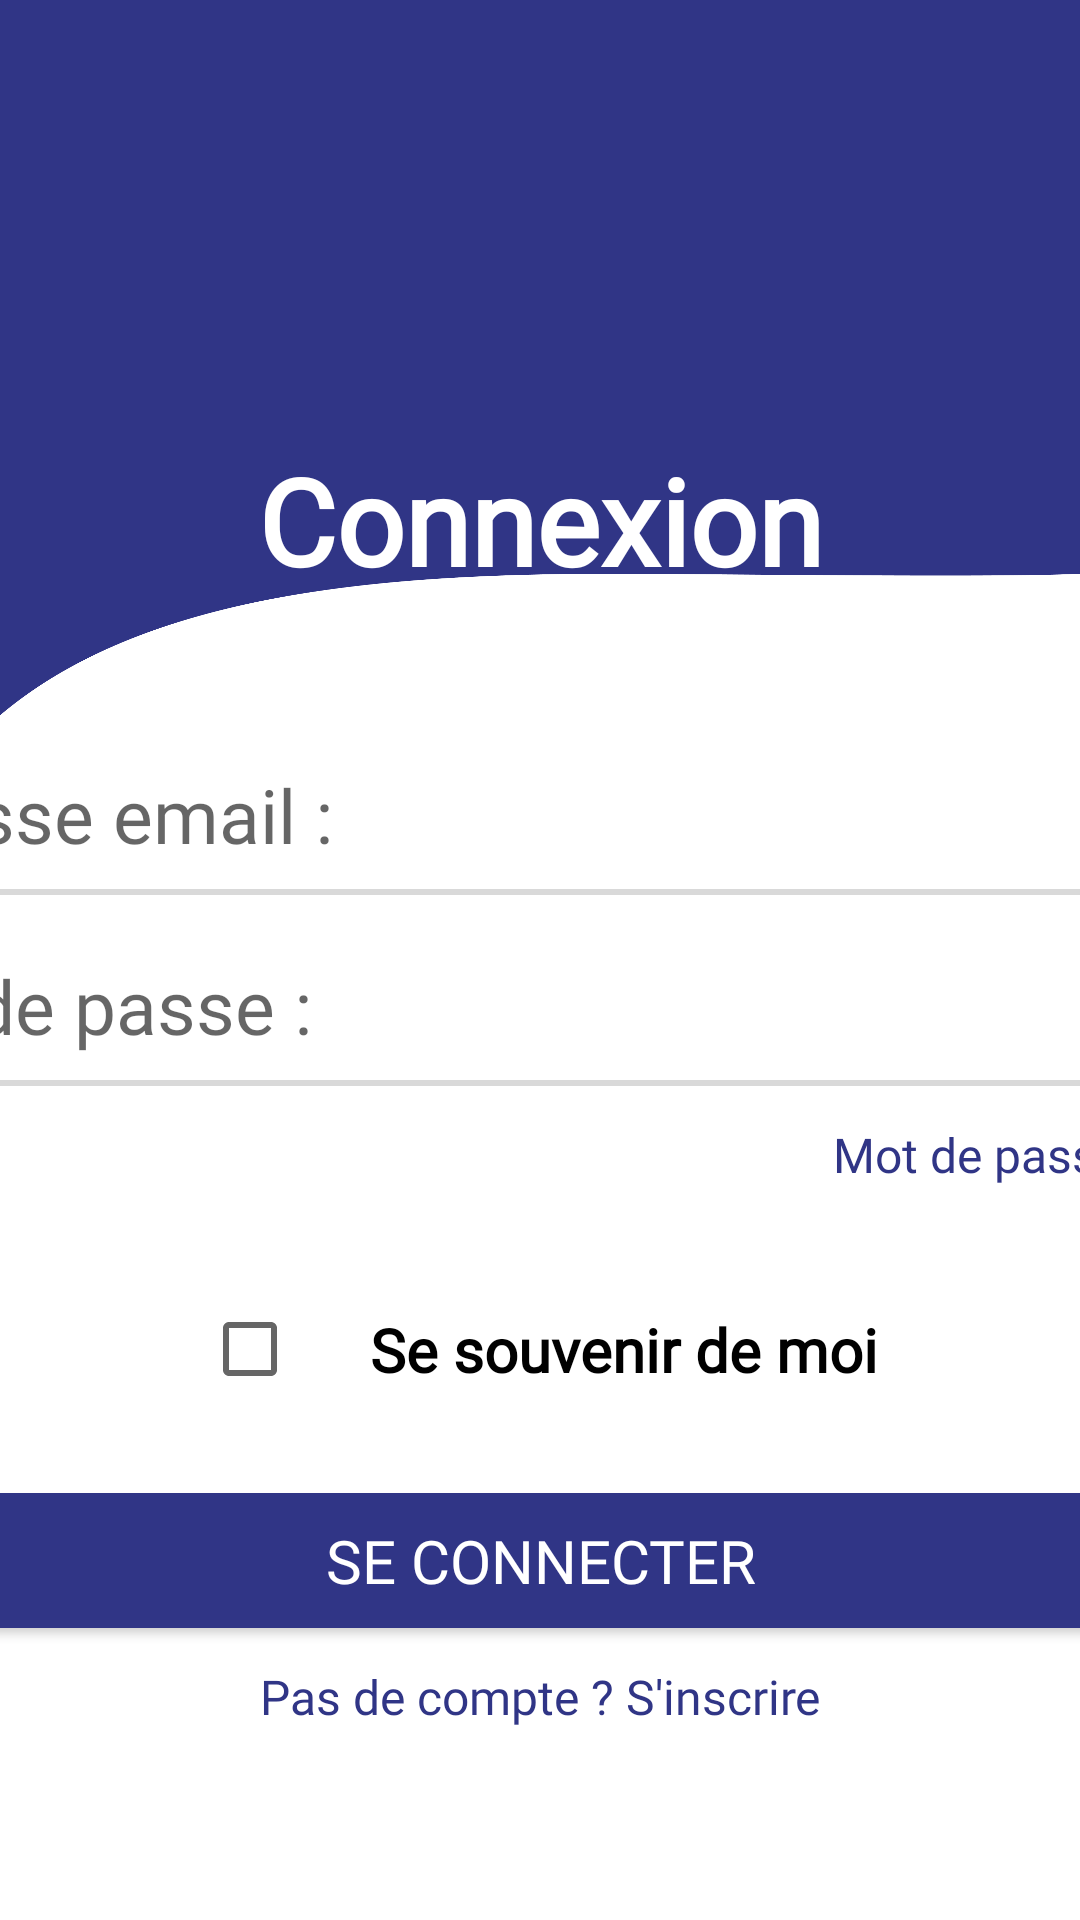

Android layout source for this screen:
<!-- AndroidManifest.xml: application theme Theme.BiathlonApp -->
<!-- res/layout/connexion_view.xml -->
<?xml version="1.0" encoding="utf-8"?>
<androidx.constraintlayout.widget.ConstraintLayout xmlns:android="http://schemas.android.com/apk/res/android"
    xmlns:app="http://schemas.android.com/apk/res-auto"
    xmlns:tools="http://schemas.android.com/tools"
    android:layout_width="match_parent"
    android:layout_height="match_parent">

    <ImageView
        android:scaleType="fitCenter"
        android:adjustViewBounds="true"
        android:id="@+id/FondBleu"
        android:layout_width="wrap_content"
        android:layout_height="wrap_content"
        android:src="@drawable/fond_bleu_connexion"
        app:layout_constraintStart_toStartOf="parent"
        app:layout_constraintTop_toTopOf="parent"
        tools:ignore="HardcodedText,MissingConstraints"
        android:contentDescription="Le fond bleu de la page de connexion"/>

    <TextView
        android:id="@+id/titleText"
        android:layout_width="wrap_content"
        android:layout_height="wrap_content"
        android:fontFamily="@font/kanit_light"
        android:text="@string/connexion_page_title"
        android:textSize="40sp"
        android:textColor="@color/blanc"
        android:textStyle="bold"
        app:layout_constraintTop_toTopOf="parent"
        app:layout_constraintBottom_toBottomOf="parent"
        app:layout_constraintStart_toStartOf="parent"
        app:layout_constraintEnd_toEndOf="parent"
        app:layout_constraintVertical_bias="0.25" />

    <EditText
        android:id="@+id/Email"
        android:layout_width="480dp"
        android:layout_height="wrap_content"
        android:fontFamily="@font/kanit_light"
        android:hint="@string/connexion_page_email_input"
        android:importantForAutofill="no"
        android:inputType="textEmailAddress"
        android:textColor="#8D8D8D"
        android:textSize="25sp"
        android:textStyle="normal"
        android:background="@null"
        app:layout_constraintTop_toTopOf="parent"
        app:layout_constraintBottom_toBottomOf="parent"
        app:layout_constraintStart_toStartOf="parent"
        app:layout_constraintEnd_toEndOf="parent"
        app:layout_constraintVertical_bias="0.42" />

    <View
        android:layout_width="500dp"
        android:layout_height="2dp"
        android:background="#D9D9D9"
        app:layout_constraintTop_toBottomOf="@id/Email"
        app:layout_constraintStart_toStartOf="parent"
        app:layout_constraintEnd_toEndOf="parent"
        android:layout_marginTop="8dp"
        android:layout_marginBottom="8dp" />

    <androidx.constraintlayout.widget.ConstraintLayout
        android:id="@+id/passwordContainer"
        android:layout_width="480dp"
        android:layout_height="wrap_content"
        app:layout_constraintTop_toBottomOf="@id/Email"
        app:layout_constraintStart_toStartOf="parent"
        app:layout_constraintEnd_toEndOf="parent"
        android:layout_marginTop="30dp">

        <EditText
            android:id="@+id/passwordInput"
            android:layout_width="0dp"
            android:layout_height="wrap_content"
            android:hint="@string/connexion_page_password_input"
            android:importantForAutofill="no"
            android:textColor="#8D8D8D"
            android:fontFamily="@font/kanit_light"
            android:inputType="textPassword"
            android:background="@null"
            android:textSize="25sp"
            android:textStyle="normal"
            app:layout_constraintStart_toStartOf="parent"
            app:layout_constraintEnd_toStartOf="@+id/oeilIcon"
            app:layout_constraintTop_toTopOf="parent"
            app:layout_constraintBottom_toBottomOf="parent" />

        <ImageView
            android:id="@+id/oeilIcon"
            android:layout_width="30dp"
            android:layout_height="30dp"
            android:src="@drawable/oeil"
            android:clickable="true"
            android:focusable="true"
            app:layout_constraintEnd_toEndOf="parent"
            app:layout_constraintTop_toTopOf="parent"
            app:layout_constraintBottom_toBottomOf="parent"
            android:contentDescription="Afficher/masquer le mot de passe"
            tools:ignore="HardcodedText" />

    </androidx.constraintlayout.widget.ConstraintLayout>

    <View
        android:id="@+id/Trait"
        android:layout_width="500dp"
        android:layout_height="2dp"
        android:background="#D9D9D9"
        app:layout_constraintTop_toBottomOf="@id/passwordContainer"
        app:layout_constraintStart_toStartOf="parent"
        app:layout_constraintEnd_toEndOf="parent"
        android:layout_marginTop="8dp"
        android:layout_marginBottom="8dp" />

    <TextView
        android:id="@+id/forgottenPassword"
        android:layout_width="wrap_content"
        android:layout_height="wrap_content"
        android:text="@string/connexion_page_forgottenpassword"
        android:textSize="16sp"
        android:textColor="@color/bleu"
        android:fontFamily="@font/kanit_light"
        android:textStyle="normal"
        android:clickable="true"
        android:focusable="true"
        app:layout_constraintTop_toBottomOf="@id/Trait"
        app:layout_constraintStart_toStartOf="parent"
        app:layout_constraintEnd_toEndOf="parent"
        android:layout_marginLeft="350dp"
        android:layout_marginTop="12dp"/>

    <androidx.constraintlayout.widget.ConstraintLayout
        android:id="@+id/rememberMeContainer"
        android:layout_width="wrap_content"
        android:layout_height="wrap_content"
        app:layout_constraintTop_toBottomOf="@id/forgottenPassword"
        app:layout_constraintStart_toStartOf="parent"
        app:layout_constraintEnd_toEndOf="parent"
        android:layout_marginTop="30dp">

        
        <CheckBox
            android:id="@+id/rememberMeCheckBox"
            android:layout_width="wrap_content"
            android:layout_height="wrap_content"
            android:checked="false"
            app:layout_constraintStart_toStartOf="parent"
            app:layout_constraintTop_toTopOf="parent"
            app:layout_constraintBottom_toBottomOf="parent"/>

        
        <TextView
            android:id="@+id/rememberMeText"
            android:layout_width="wrap_content"
            android:layout_height="wrap_content"
            android:fontFamily="@font/kanit_light"
            android:text="@string/connexion_page_remember_me_button"
            android:textSize="20sp"
            android:textColor="#000000"
            android:textStyle="bold"
            app:layout_constraintStart_toEndOf="@id/rememberMeCheckBox"
            app:layout_constraintTop_toTopOf="@id/rememberMeCheckBox"
            app:layout_constraintBottom_toBottomOf="@id/rememberMeCheckBox"
            android:layout_marginStart="8dp"/>

    </androidx.constraintlayout.widget.ConstraintLayout>

    <Button
        android:id="@+id/connectionButton"
        android:layout_width="400dp"
        android:layout_height="45dp"
        android:text="@string/connexion_page_button"
        android:textSize="20sp"
        android:textColor="#FFFFFF"
        android:fontFamily="@font/kanit"
        android:background="@drawable/btn_connexion"
        app:layout_constraintStart_toStartOf="parent"
        app:layout_constraintEnd_toEndOf="parent"
        app:layout_constraintTop_toBottomOf="@id/rememberMeContainer"
        android:layout_marginTop="24dp" />

    <TextView
        android:id="@+id/inscriptionLien"
        android:layout_width="wrap_content"
        android:layout_height="wrap_content"
        android:text="@string/connexion_page_sinscrire_button"
        android:textSize="16sp"
        android:textColor="@color/bleu"
        android:fontFamily="@font/kanit_light"
        android:textStyle="normal"
        android:clickable="true"
        android:focusable="true"
        app:layout_constraintTop_toBottomOf="@id/connectionButton"
        app:layout_constraintStart_toStartOf="parent"
        app:layout_constraintEnd_toEndOf="parent"
        android:layout_marginTop="12dp"/>

</androidx.constraintlayout.widget.ConstraintLayout>
<!-- resources referenced by this layout -->
<resources>
  <color name="blanc">#FFFFFFFF</color>
  <color name="bleu">#303586</color>
  <!-- drawable btn_connexion (drawable) -->
  <?xml version="1.0" encoding="utf-8"?>
  <shape xmlns:android="http://schemas.android.com/apk/res/android"
      android:shape="rectangle">
  
      <solid android:color="#303586" />
      <corners android:radius="16dp" />
  
  </shape>
  <!-- drawable fond_bleu_connexion: png bitmap (drawable, 36902 bytes) -->
  <!-- drawable oeil: png bitmap (drawable, 1195 bytes) -->
  <string name="connexion_page_button">Se connecter</string>
  <string name="connexion_page_email_input">Adresse email :</string>
  <string name="connexion_page_forgottenpassword">Mot de passe oublié ?</string>
  <string name="connexion_page_password_input">Mot de passe :</string>
  <string name="connexion_page_remember_me_button">Se souvenir de moi</string>
  <string name="connexion_page_sinscrire_button">Pas de compte ? S\'inscrire</string>
  <string name="connexion_page_title">Connexion</string>
  <style name="Theme.BiathlonApp" parent="Theme.MaterialComponents.DayNight.NoActionBar">
          
          <item name="colorPrimary">@color/bleu</item>
          
          <item name="colorPrimaryVariant">@color/bleu_fonce</item>
          
          <item name="colorOnPrimary">@color/blanc</item>
  
          
          <item name="colorSecondary">@color/bleu</item>
          <item name="colorSecondaryVariant">@color/bleu_fonce</item>
          <item name="colorOnSecondary">@color/blanc</item>
  
          
          <item name="android:statusBarColor">?attr/colorPrimaryVariant</item>
      </style>
  <color name="bleu_fonce">#1C1E4E</color>
</resources>
